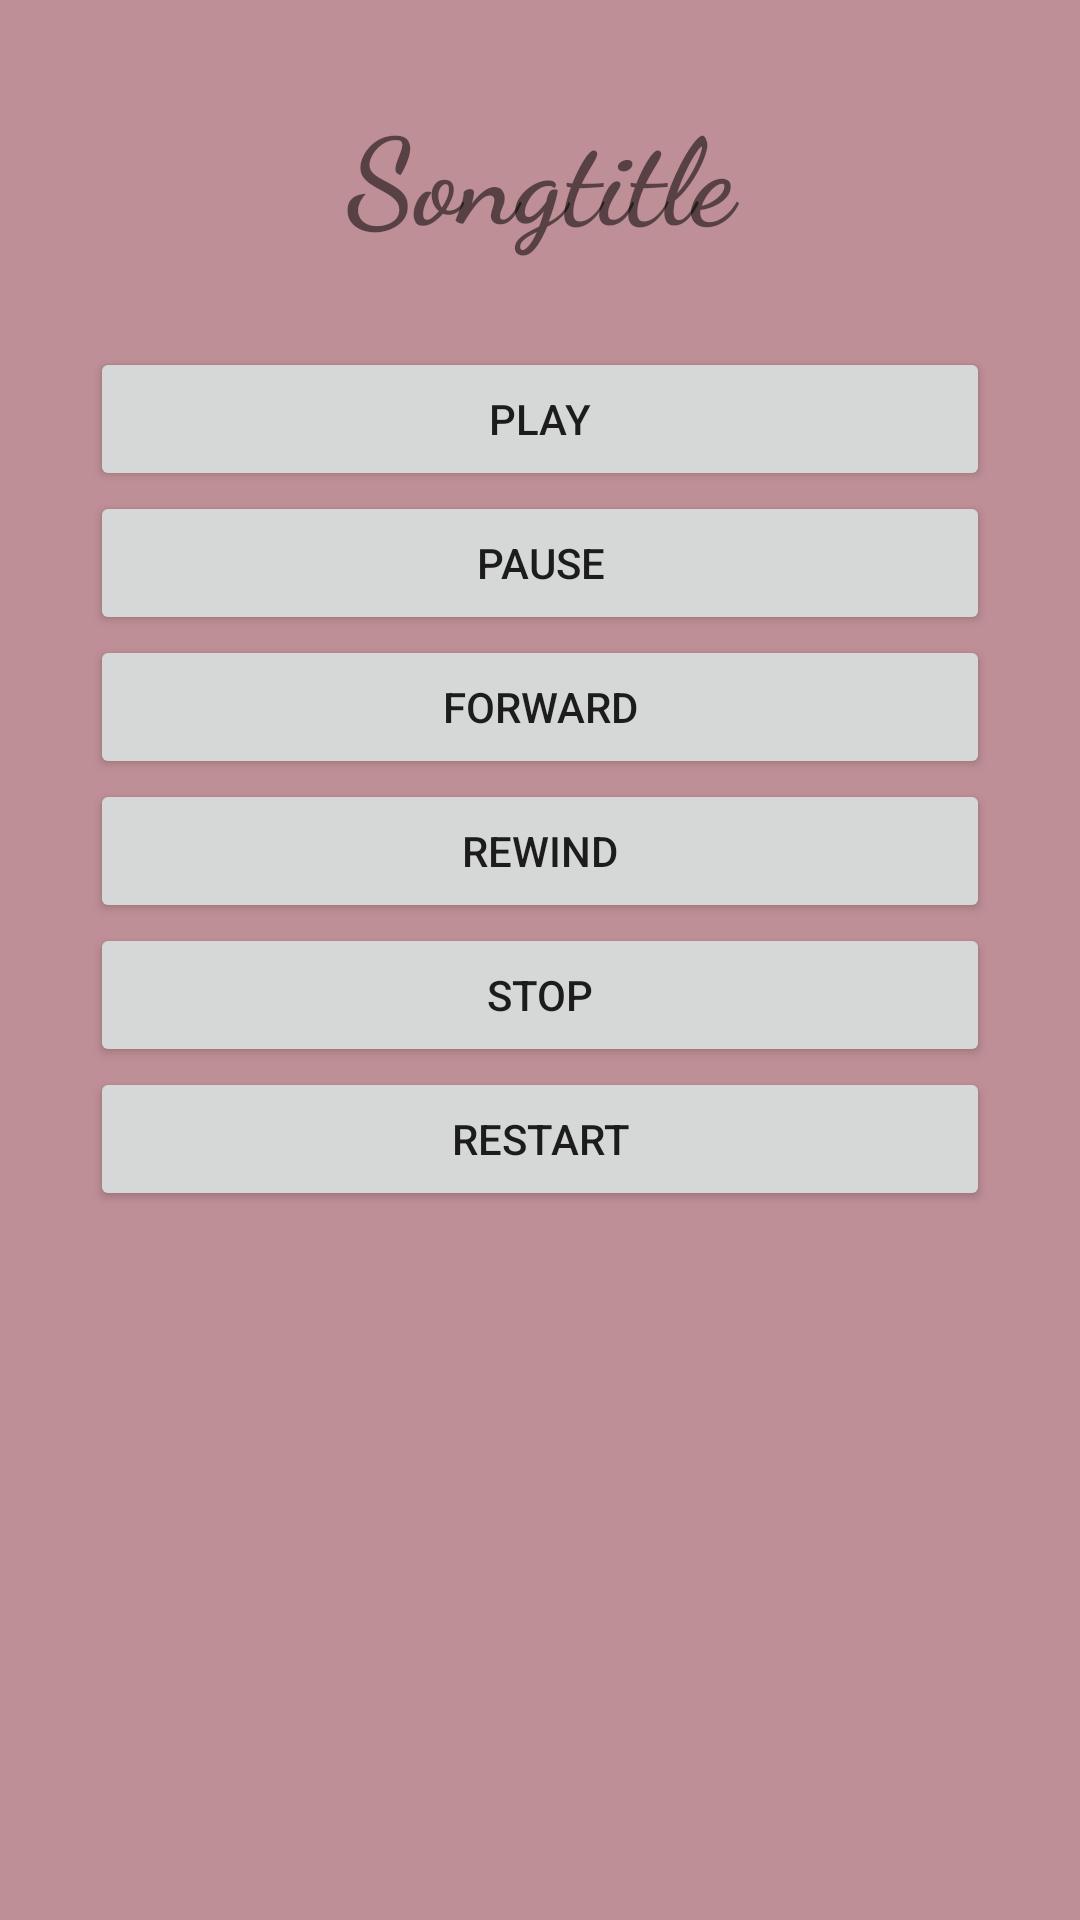

Android layout source for this screen:
<!-- AndroidManifest.xml: application theme Theme.SqlPro -->
<!-- res/layout/activity_main2.xml -->
<?xml version="1.0" encoding="utf-8"?>
<LinearLayout xmlns:android="http://schemas.android.com/apk/res/android"
    xmlns:tools="http://schemas.android.com/tools"
    android:layout_width="match_parent"
    android:layout_height="match_parent"
    tools:context=".MainActivity2"
    android:orientation="vertical"
    android:background="#7712">
    <TextView
        android:layout_width="match_parent"
        android:layout_height="wrap_content"
        android:text="@string/songname"
        android:id="@+id/songname"
        android:layout_margin="30dp"
        android:fontFamily="cursive"
        android:textSize="40dp"
        android:gravity="center"
        android:textStyle="bold"
        />
    <Button
        android:layout_width="match_parent"
        android:layout_height="wrap_content"
        android:layout_marginLeft="30dp"
        android:layout_marginRight="30dp"
        android:text="Play"
        android:id="@+id/play"/>
    <Button
        android:layout_width="match_parent"
        android:layout_height="wrap_content"
        android:layout_marginLeft="30dp"
        android:layout_marginRight="30dp"
        android:text="Pause"
        android:id="@+id/pause"/>

    <Button
        android:layout_width="match_parent"
        android:layout_height="wrap_content"
        android:layout_marginLeft="30dp"
        android:layout_marginRight="30dp"
        android:text="Forward"
        android:id="@+id/forward"/>
    <Button
        android:layout_width="match_parent"
        android:layout_height="wrap_content"
        android:layout_marginLeft="30dp"
        android:layout_marginRight="30dp"
        android:text="Rewind"
        android:id="@+id/rewind"/>
    <Button
        android:layout_width="match_parent"
        android:layout_height="wrap_content"
        android:layout_marginLeft="30dp"
        android:layout_marginRight="30dp"
        android:text="Stop"
        android:id="@+id/stop"/>

    <Button
        android:layout_width="match_parent"
        android:layout_height="wrap_content"
        android:layout_marginLeft="30dp"
        android:layout_marginRight="30dp"
        android:text="Restart"
        android:id="@+id/restart"/>
</LinearLayout>
<!-- resources referenced by this layout -->
<resources>
  <string name="songname">Songtitle</string>
  <style name="Theme.SqlPro" parent="Theme.MaterialComponents.DayNight.DarkActionBar">
          
          <item name="colorPrimary">@color/purple_500</item>
          <item name="colorPrimaryVariant">@color/purple_700</item>
          <item name="colorOnPrimary">@color/white</item>
          
          <item name="colorSecondary">@color/teal_200</item>
          <item name="colorSecondaryVariant">@color/teal_700</item>
          <item name="colorOnSecondary">@color/black</item>
          
          <item name="android:statusBarColor" tools:targetApi="l">?attr/colorPrimaryVariant</item>
          
      </style>
  <!-- not gathered from this repository: default colours our renderer supplied (Android Studio template values) -->
  <color name="purple_500">#FF6200EE</color>
  <color name="purple_700">#FF3700B3</color>
  <color name="teal_200">#FF03DAC5</color>
  <color name="teal_700">#FF018786</color>
  <color name="black">#FF000000</color>
  <color name="white">#FFFFFFFF</color>
</resources>
